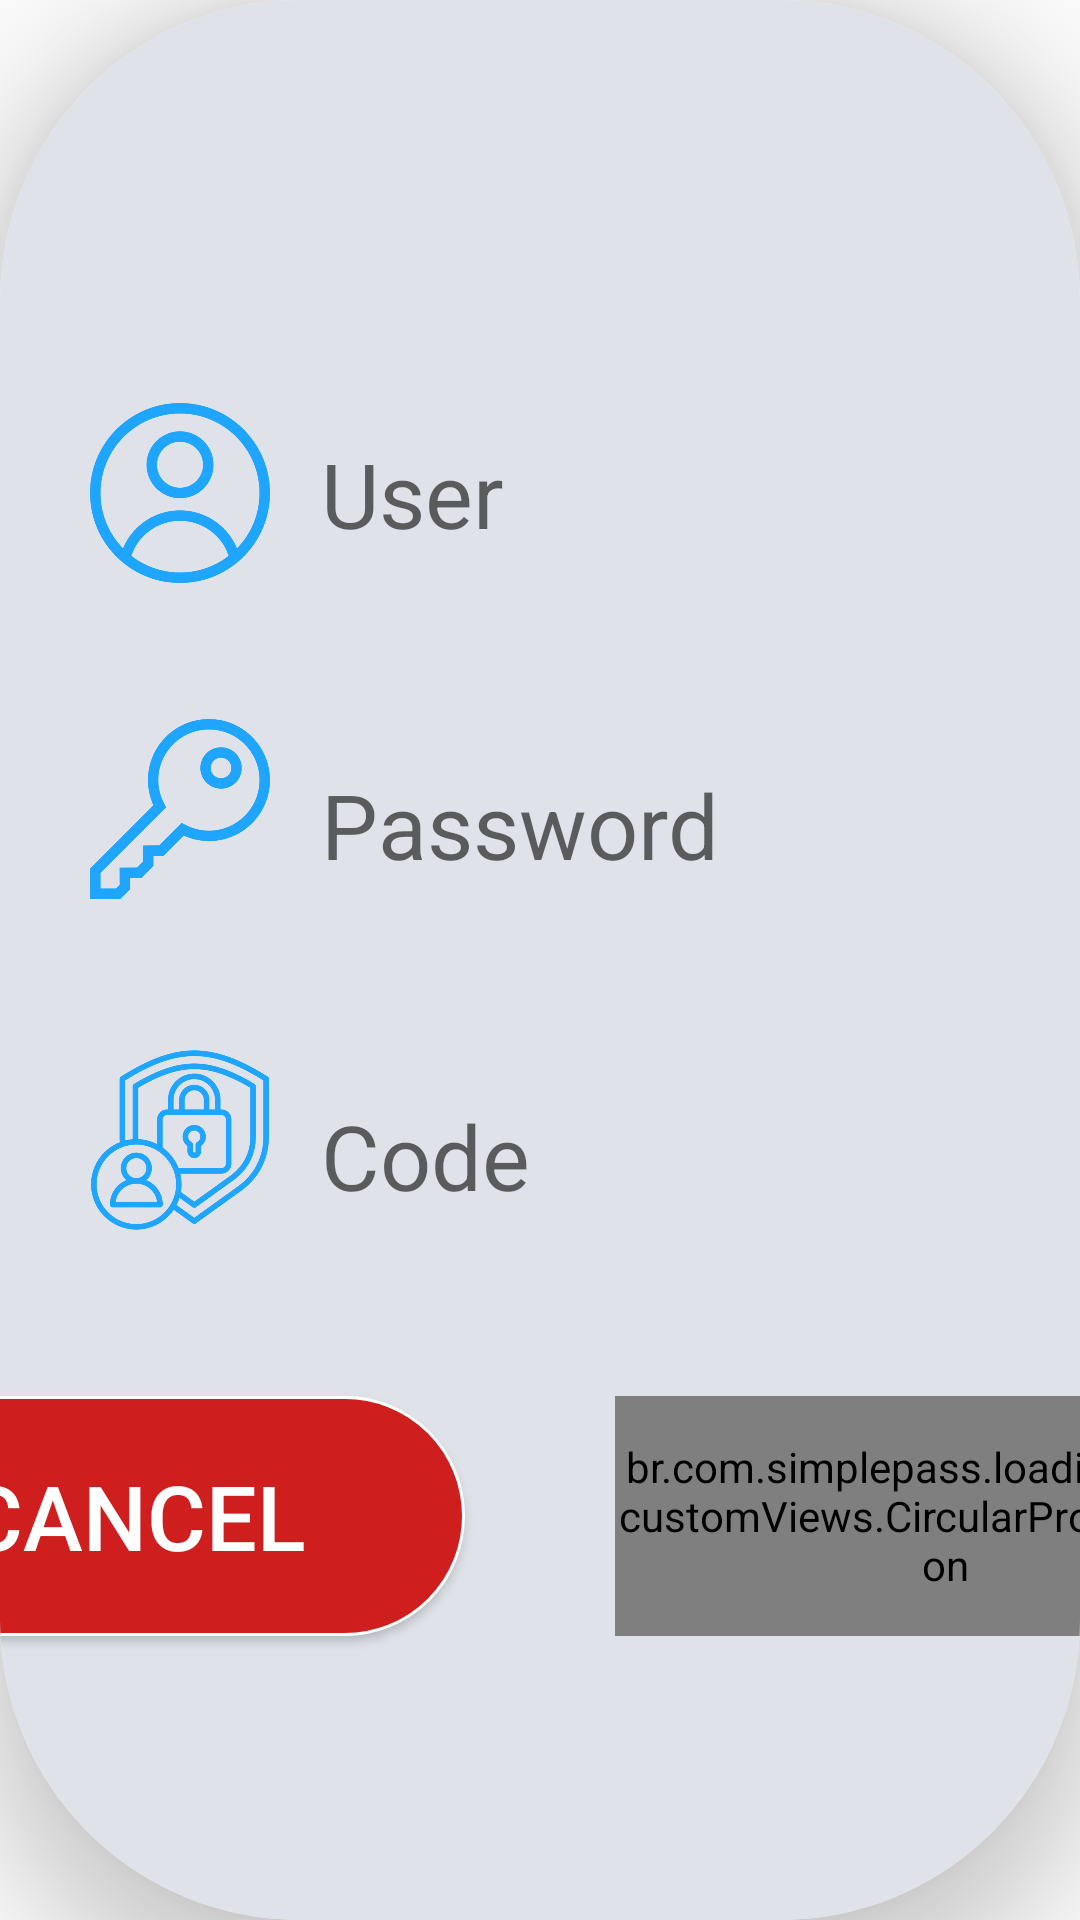

This screen was rendered from an Android layout file. Write that file and the resources it references.
<!-- AndroidManifest.xml: application theme Theme.KioskoSnacks -->
<!-- res/layout/card_login.xml -->
<?xml version="1.0" encoding="utf-8"?>
<androidx.cardview.widget.CardView xmlns:android="http://schemas.android.com/apk/res/android"
    xmlns:app="http://schemas.android.com/apk/res-auto"
    android:layout_width="650dp"
    android:layout_height="wrap_content"
    android:elevation="5dp"
    app:cardCornerRadius="100dp"
    app:cardElevation="20dp">

    <LinearLayout
        android:id="@+id/cuadrologin"
        android:layout_width="match_parent"
        android:layout_height="match_parent"
        android:background="@color/colorCardView"
        android:gravity="center"
        android:orientation="vertical">

        <LinearLayout
            android:layout_width="match_parent"
            android:layout_height="wrap_content"
            android:layout_marginTop="60dp"
            android:layout_marginLeft="20dp"
            android:gravity="center"
            android:orientation="horizontal">
            
            <ImageView
                android:layout_width="60dp"
                android:layout_height="60dp"
                android:layout_centerVertical="true"
                android:src="@drawable/user"
                app:tint="#1ea5ff" />

            <EditText
                android:id="@+id/userName"
                android:layout_width="match_parent"
                android:layout_height="wrap_content"
                android:layout_toRightOf="@+id/username_icon"
                android:background="@android:color/transparent"
                android:hint="User"
                android:maxLines="1"
                android:paddingLeft="17dp"
                android:paddingTop="15dp"
                android:paddingBottom="15dp"
                android:textCursorDrawable="@drawable/cursor_color"
                android:textSize="@dimen/deaultTextSize" />

        </LinearLayout>

        <LinearLayout
            android:layout_width="match_parent"
            android:layout_height="wrap_content"
            android:layout_marginLeft="20dp"
            android:layout_marginTop="40dp">

            
            <ImageView
                android:id="@+id/icon"
                android:layout_width="60dp"
                android:layout_height="60dp"
                android:layout_centerVertical="true"
                android:src="@drawable/password"
                app:tint="#1ea5ff" />

            
            <EditText
                android:id="@+id/password"
                android:layout_width="match_parent"
                android:layout_height="wrap_content"
                android:layout_toRightOf="@+id/icon"
                android:background="@android:color/transparent"
                android:hint="Password"
                android:inputType="textPassword"
                android:maxLength="10"
                android:maxLines="1"
                android:paddingLeft="17dp"
                android:paddingTop="15dp"
                android:paddingBottom="15dp"
                android:textCursorDrawable="@drawable/cursor_color"
                android:textSize="@dimen/deaultTextSize" />

        </LinearLayout>

        <LinearLayout
            android:layout_width="match_parent"
            android:layout_height="wrap_content"
            android:layout_marginLeft="20dp"
            android:layout_marginTop="40dp">

            
            <ImageView
                android:layout_width="60dp"
                android:layout_height="60dp"
                android:layout_centerVertical="true"
                android:src="@drawable/codigo"
                app:tint="#1ea5ff" />

            
            <EditText
                android:id="@+id/codeApp"
                android:layout_width="match_parent"
                android:layout_height="wrap_content"
                android:layout_toRightOf="@+id/icon"
                android:background="@android:color/transparent"
                android:hint="Code"
                android:inputType="textPassword"
                android:maxLength="10"
                android:maxLines="1"
                android:paddingLeft="17dp"
                android:paddingTop="15dp"
                android:paddingBottom="15dp"
                android:textCursorDrawable="@drawable/cursor_color"
                android:textSize="@dimen/deaultTextSize" />

        </LinearLayout>

        <LinearLayout
            android:layout_width="match_parent"
            android:layout_height="wrap_content"
            android:layout_marginTop="40dp"
            android:layout_marginBottom="20dp"
            android:gravity="center"
            android:orientation="horizontal">

            <Button
                android:id="@+id/btnCancelLogin"
                android:layout_width="220dp"
                android:layout_height="80dp"
                android:layout_marginTop="5dp"
                android:layout_marginRight="50dp"
                android:layout_marginBottom="5dp"
                android:background="@drawable/button_red"
                android:onClick="cancelLogin"
                android:text="Cancel"
                android:textColor="@color/white"
                android:textSize="@dimen/textButton" />

            <br.com.simplepass.loadingbutton.customViews.CircularProgressButton
                android:id="@+id/loginButton"
                android:layout_width="220dp"
                android:layout_height="80dp"
                android:layout_gravity="center"
                android:layout_marginTop="5dp"
                android:layout_marginBottom="5dp"
                android:background="@drawable/boton_redondo"
                android:onClick="login"
                android:text="Sign In"
                android:textColor="#ffffff"
                android:textSize="@dimen/textButton"
                app:initialCornerAngle="25dp"
                app:spinning_bar_color="#FFF"
                app:spinning_bar_padding="6dp"
                app:spinning_bar_width="4dp" />

        </LinearLayout>
    </LinearLayout>
</androidx.cardview.widget.CardView>
<!-- resources referenced by this layout -->
<resources>
  <color name="colorCardView">#DFE3E9</color>
  <color name="white">#FFFFFFFF</color>
  <dimen name="deaultTextSize">30sp</dimen>
  <dimen name="textButton">30sp</dimen>
  <!-- drawable boton_redondo (drawable) -->
  <?xml version="1.0" encoding="utf-8"?>
  <shape xmlns:android="http://schemas.android.com/apk/res/android">
      
      <corners android:radius="150dp" />
      
      <solid android:color="@color/SEND_DATA_COLOR" />
      
      <stroke
          android:width="1dip"
          android:color="@android:color/white" />
  </shape>
  <!-- drawable button_red (drawable) -->
  <?xml version="1.0" encoding="utf-8"?>
  <shape xmlns:android="http://schemas.android.com/apk/res/android">
      
      <corners android:radius="150dp" />
      
      <solid android:color="@color/red" />
      
      <stroke
          android:width="1dip"
          android:color="@android:color/white" />
  </shape>
  <!-- drawable codigo: png bitmap (drawable-hdpi, 33266 bytes) -->
  <!-- drawable cursor_color (drawable) -->
  <?xml version="1.0" encoding="utf-8"?>
  <shape xmlns:android="http://schemas.android.com/apk/res/android">
      <size android:width="2dp" />
      <solid android:color="#1ea5ff"  />
  </shape>
  <!-- drawable password: png bitmap (drawable-hdpi, 15203 bytes) -->
  <!-- drawable user: png bitmap (drawable-hdpi, 23365 bytes) -->
  <style name="Theme.KioskoSnacks" parent="Theme.AppCompat.Light.NoActionBar">
          
          <item name="colorPrimary">@color/purple_500</item>
          <item name="colorPrimaryVariant">@color/purple_700</item>
          <item name="colorOnPrimary">@color/white</item>
          
          <item name="colorSecondary">@color/teal_200</item>
          <item name="colorSecondaryVariant">@color/teal_700</item>
          <item name="colorOnSecondary">@color/black</item>
          
          <item name="android:statusBarColor">?attr/colorPrimaryVariant</item>
          
      </style>
  <color name="SEND_DATA_COLOR">#3355FF</color>
  <color name="red">#CF1E1E</color>
  <color name="purple_500">#FF6200EE</color>
  <color name="purple_700">#FF3700B3</color>
  <color name="teal_200">#FF03DAC5</color>
  <color name="teal_700">#FF018786</color>
  <color name="black">#FF000000</color>
</resources>
